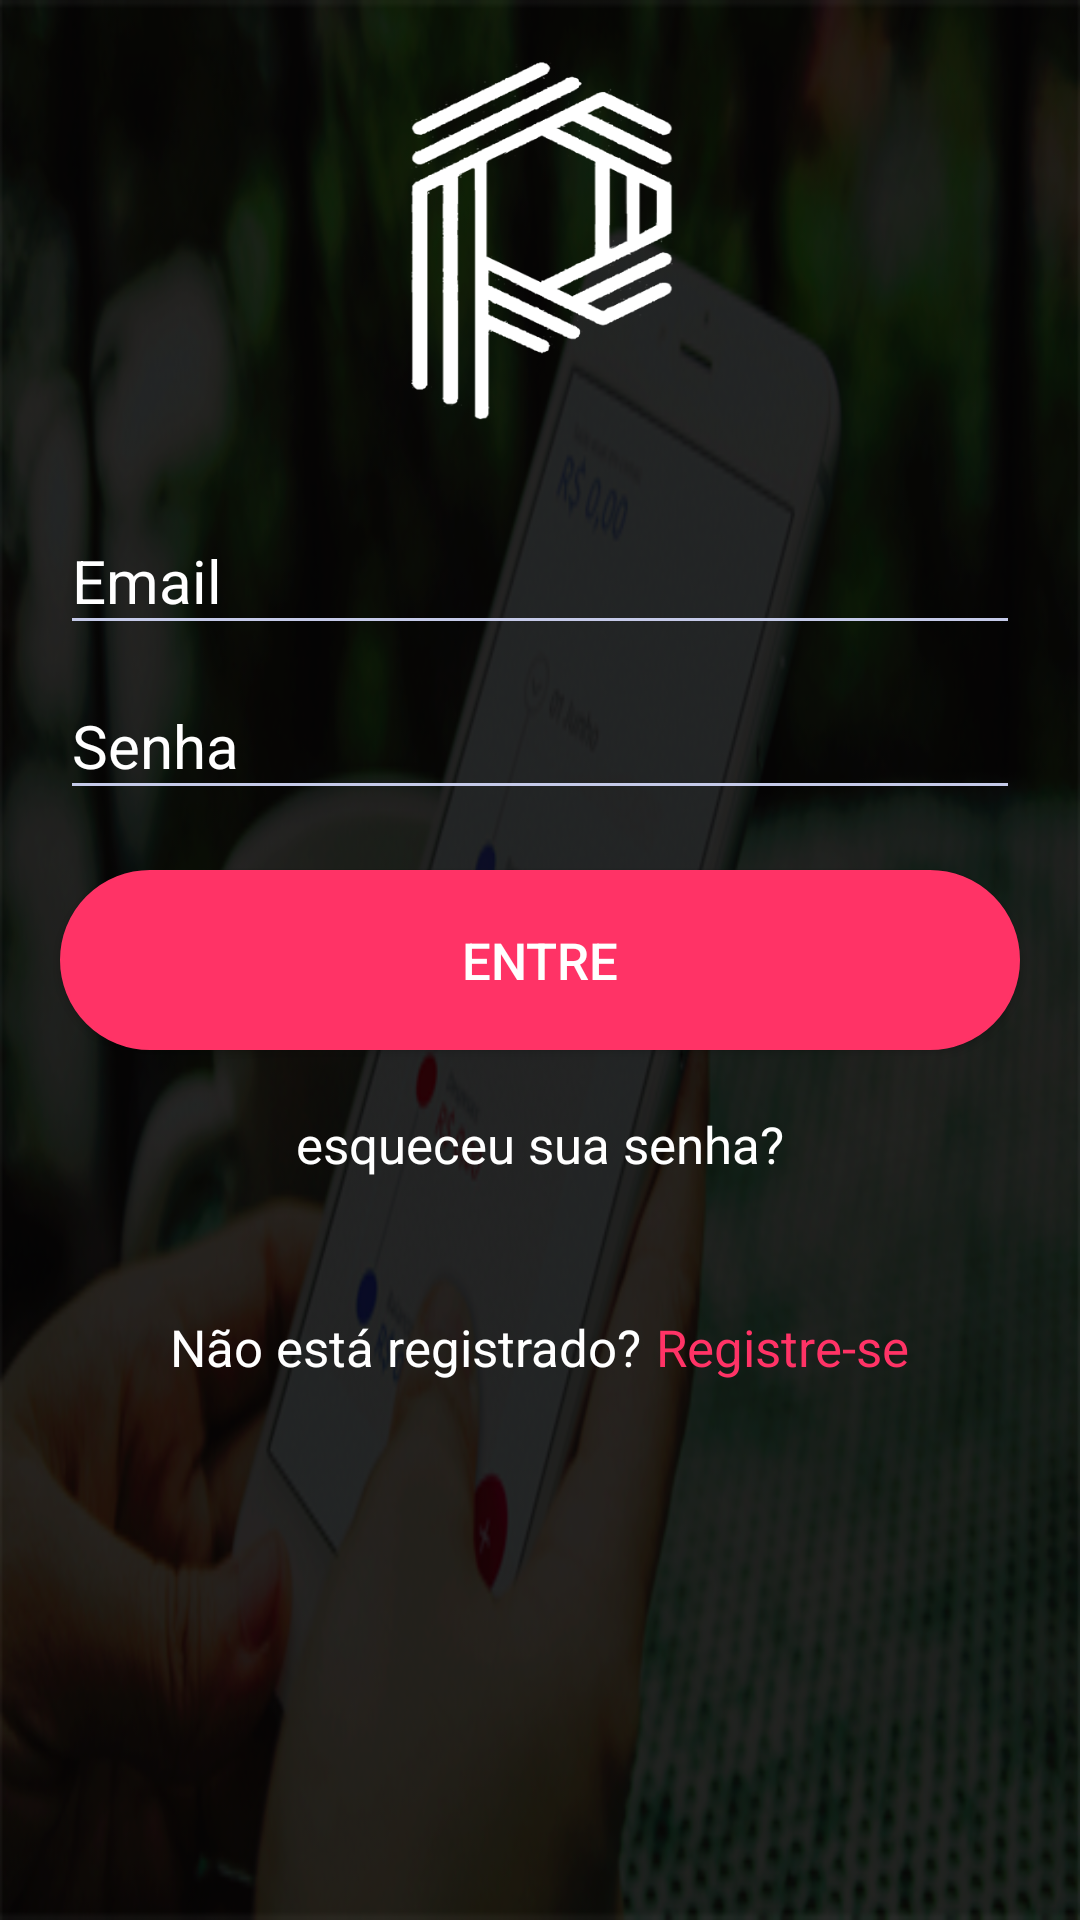

The Android layout XML behind this screen, and the referenced resources:
<!-- AndroidManifest.xml: application theme AppTheme -->
<!-- res/layout/activity_login.xml -->
<?xml version="1.0" encoding="utf-8"?>
<RelativeLayout xmlns:android="http://schemas.android.com/apk/res/android"
    xmlns:tools="http://schemas.android.com/tools"
    android:layout_width="match_parent"
    android:layout_height="match_parent"
    android:background="@drawable/back_home"
    tools:context="br.com.megaapps.mepoupe.View.LoginActivity">

    <View
        android:id="@+id/opacityFilter"
        android:layout_width="match_parent"
        android:layout_height="match_parent"
        android:background="@android:color/black"
        android:layout_alignParentBottom="true"
        android:alpha="0.3">
    </View>

    <ScrollView
        android:id="@+id/login_form"
        android:layout_width="match_parent"
        android:layout_height="match_parent">

        <LinearLayout
            android:id="@+id/email_login_form"
            android:layout_width="match_parent"
            android:layout_height="wrap_content"
            android:orientation="vertical">

            <ImageView
                android:layout_width="100dp"
                android:layout_height="120dp"
                android:layout_gravity="center_horizontal"
                android:layout_marginTop="20dp"
                android:background="@drawable/ic_logo_white" />

            <android.support.design.widget.TextInputLayout
                android:id="@+id/input_layout_email"
                android:layout_width="match_parent"
                android:layout_height="wrap_content"
                android:textColorHint="@color/light"
                android:layout_marginLeft="20dp"
                android:layout_marginRight="20dp"
                android:layout_marginTop="@dimen/lay_top">

                <EditText
                    android:id="@+id/editEmail"
                    android:layout_width="match_parent"
                    android:layout_height="wrap_content"
                    android:layout_centerHorizontal="true"


                    android:backgroundTint="@color/divider"
                    android:hint="@string/email"
                    android:inputType="textEmailAddress"
                    android:textColor="@color/light"
                    android:textColorHint="@color/divider"
                    android:textSize="@dimen/text" />
            </android.support.design.widget.TextInputLayout>


            <android.support.design.widget.TextInputLayout
                android:id="@+id/input_layout_pass"
                android:layout_width="match_parent"
                android:layout_height="wrap_content"
                android:layout_marginLeft="20dp"
                android:layout_marginRight="20dp"
                android:textColorHint="@color/light">

                <EditText
                    android:id="@+id/editPass"
                    android:layout_width="match_parent"
                    android:layout_height="wrap_content"
                    android:layout_below="@+id/input_layout_name"
                    android:layout_centerHorizontal="true"
                    android:backgroundTint="@color/divider"
                    android:hint="@string/password"
                    android:inputType="textPassword"
                    android:textColor="@color/light"
                    android:textColorHint="@color/divider"
                    android:textSize="@dimen/text" />
            </android.support.design.widget.TextInputLayout>

            <Button
                android:id="@+id/btnEnter"
                android:layout_width="match_parent"
                android:layout_height="@dimen/button"
                android:layout_centerHorizontal="true"
                android:layout_margin="20dp"
                android:background="@drawable/button"
                android:text="@string/enter"
                android:textColor="@color/light"
                android:textSize="@dimen/text_button" />

            <TextView
                android:id="@+id/txtRecover"
                android:layout_width="wrap_content"
                android:layout_height="wrap_content"
                android:layout_gravity="center_horizontal"
                android:text="@string/forgot"
                android:textColor="@color/light"
                android:textSize="17sp" />

            <LinearLayout
                android:layout_width="wrap_content"
                android:layout_height="wrap_content"
                android:layout_gravity="center_horizontal"
                android:orientation="horizontal"
                android:paddingTop="45dp">

                <TextView
                    android:layout_width="wrap_content"
                    android:layout_height="wrap_content"
                    android:layout_gravity="center_horizontal"
                    android:text="@string/not_user"
                    android:textColor="@color/light"
                    android:textSize="17sp" />

                <TextView
                    android:id="@+id/txtAdd"
                    android:layout_width="wrap_content"
                    android:layout_height="wrap_content"
                    android:layout_gravity="center_horizontal"
                    android:paddingLeft="5dp"
                    android:text="@string/new_user"
                    android:textColor="@color/accent"
                    android:textSize="17sp" />

            </LinearLayout>

        </LinearLayout>
    </ScrollView>
</RelativeLayout>
<!-- resources referenced by this layout -->
<resources>
  <color name="accent">#ff3366</color>
  <color name="divider">#C5CAE9</color>
  <color name="light">#ffffff</color>
  <dimen name="button">60dp</dimen>
  <dimen name="lay_top">20dp</dimen>
  <dimen name="text">20sp</dimen>
  <dimen name="text_button">17sp</dimen>
  <!-- drawable back_home: png bitmap (drawable, 220116 bytes) -->
  <!-- drawable button (drawable) -->
  <?xml version="1.0" encoding="utf-8"?>
  <selector xmlns:android="http://schemas.android.com/apk/res/android">
  
      <item>
          <shape android:shape="rectangle"  >
              <corners android:radius="@dimen/radius" />
              <stroke android:width="1dip" android:color="@color/accent" />
              <solid android:color="@color/accent"/>
          </shape>
      </item>
  </selector>
  <!-- drawable ic_logo_white: png bitmap (drawable, 22416 bytes) -->
  <string name="email">Email</string>
  <string name="enter">ENTRE</string>
  <string name="forgot">esqueceu sua senha?</string>
  <string name="new_user">Registre-se</string>
  <string name="not_user">Não está registrado?</string>
  <string name="password">Senha</string>
  <style name="AppTheme" parent="Theme.AppCompat.Light.DarkActionBar">
          
          <item name="colorPrimary">@color/primary</item>
          <item name="colorPrimaryDark">@color/dark</item>
          <item name="colorAccent">@color/accent</item>
      </style>
  <dimen name="radius">50dp</dimen>
  <color name="primary">#02c8d3</color>
  <color name="dark">#303f9f</color>
</resources>
